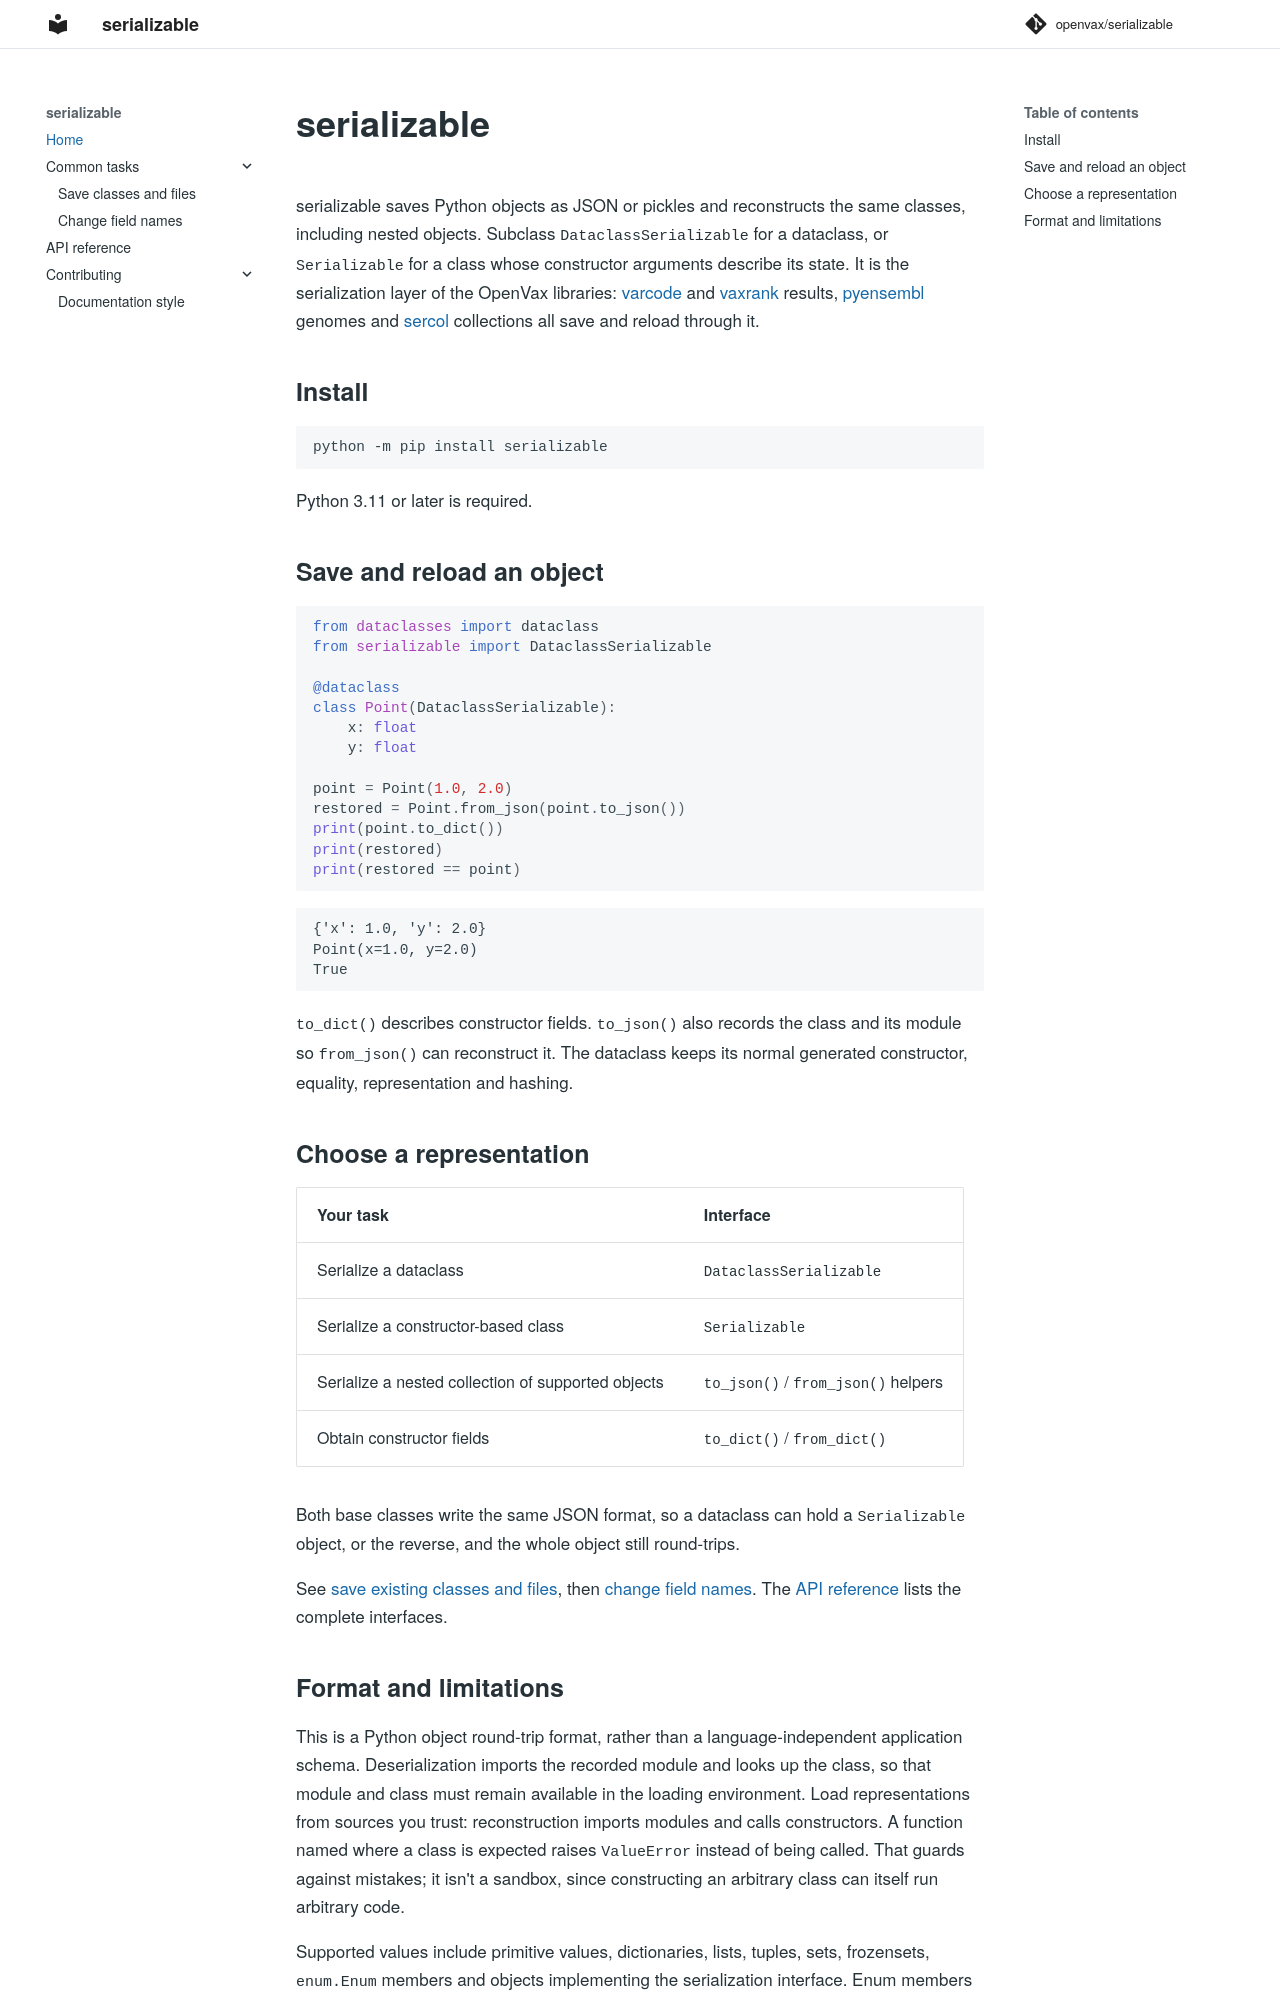

repository: openvax/serializable · page: index.html · generator: mkdocs

# serializable

serializable saves Python objects as JSON or pickles and reconstructs the same
classes, including nested objects. Subclass `DataclassSerializable` for a
dataclass, or `Serializable` for a class whose constructor arguments describe
its state. It is the serialization layer of the OpenVax libraries:
[varcode](https://github.com/openvax/varcode) and
[vaxrank](https://github.com/openvax/vaxrank) results,
[pyensembl](https://github.com/openvax/pyensembl) genomes and
[sercol](https://github.com/openvax/sercol) collections all save and reload
through it.

## Install

```sh
python -m pip install serializable
```

Python 3.11 or later is required.

## Save and reload an object

```python
from dataclasses import dataclass
from serializable import DataclassSerializable

@dataclass
class Point(DataclassSerializable):
    x: float
    y: float

point = Point(1.0, 2.0)
restored = Point.from_json(point.to_json())
print(point.to_dict())
print(restored)
print(restored == point)
```

```text
{'x': 1.0, 'y': 2.0}
Point(x=1.0, y=2.0)
True
```

`to_dict()` describes constructor fields. `to_json()` also records the class
and its module so `from_json()` can reconstruct it. The dataclass keeps its
normal generated constructor, equality, representation and hashing.

## Choose a representation

| Your task | Interface |
| --- | --- |
| Serialize a dataclass | `DataclassSerializable` |
| Serialize a constructor-based class | `Serializable` |
| Serialize a nested collection of supported objects | `to_json()` / `from_json()` helpers |
| Obtain constructor fields | `to_dict()` / `from_dict()` |

Both base classes write the same JSON format, so a dataclass can hold a
`Serializable` object, or the reverse, and the whole object still round-trips.

See [save existing classes and files](guides/objects.md), then
[change field names](guides/migration.md). The [API reference](reference.md)
lists the complete interfaces.
